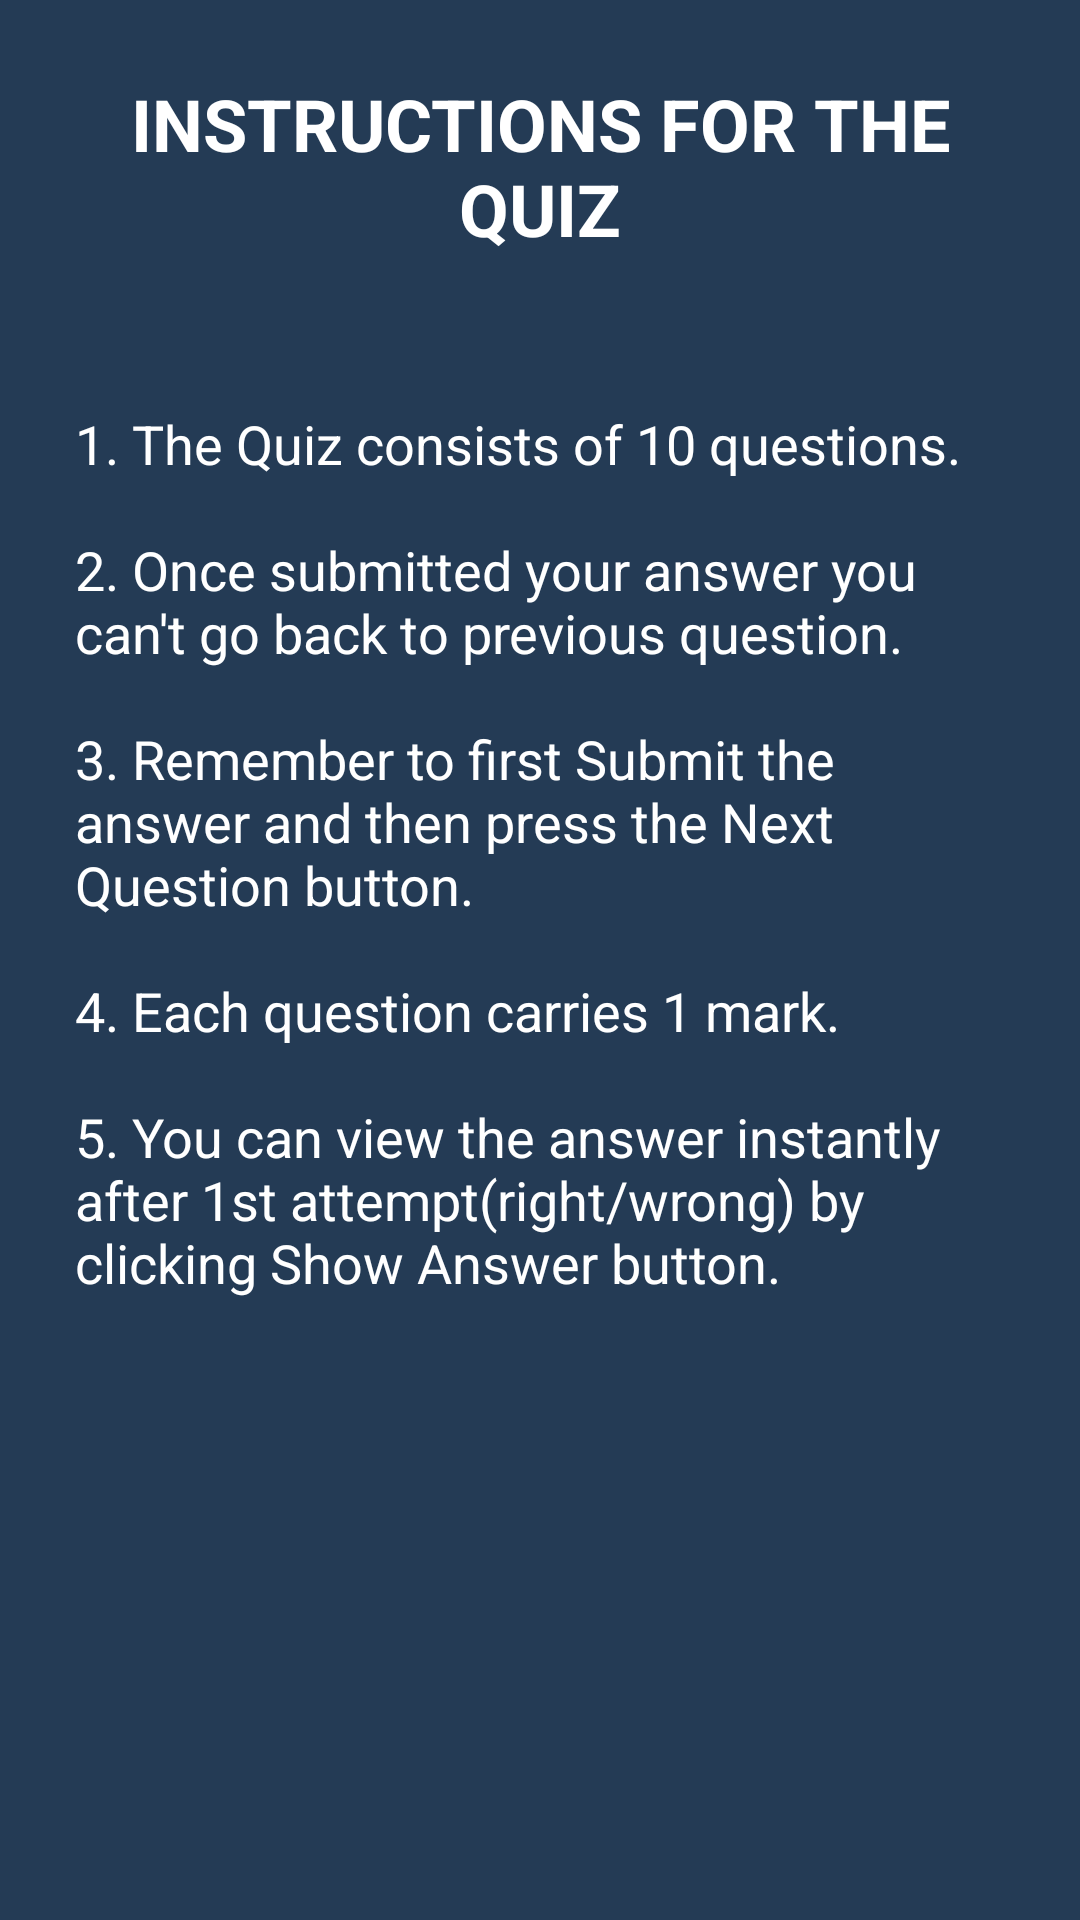

Android layout source for this screen:
<!-- AndroidManifest.xml: application theme AppTheme -->
<!-- res/layout/pop.xml -->
<?xml version="1.0" encoding="utf-8"?>
<LinearLayout xmlns:android="http://schemas.android.com/apk/res/android"
    android:layout_width="match_parent"
    android:layout_height="match_parent"
    android:background="@color/blue"
    android:orientation="vertical">

    <TextView
        android:id="@+id/title"
        android:layout_width="match_parent"
        android:layout_height="wrap_content"
        android:layout_margin="@dimen/pop_margin"
        android:gravity="center"
        android:text="@string/instruction"
        android:textColor="@color/white"
        android:textSize="@dimen/textsize"
        android:textStyle="bold" />

    <TextView
        android:layout_width="match_parent"
        android:layout_height="wrap_content"
        android:layout_margin="@dimen/pop_margin"
        android:text="@string/instruct"
        android:textColor="@color/white"
        android:textSize="@dimen/texsize" />
</LinearLayout>
<!-- resources referenced by this layout -->
<resources>
  <color name="blue">#243b55</color>
  <color name="white">#ffffff</color>
  <dimen name="pop_margin">25dp</dimen>
  <dimen name="texsize">18sp</dimen>
  <dimen name="textsize">24sp</dimen>
  <string name="instruct">1. The Quiz consists of 10 questions.\n\n2. Once submitted your answer you can\'t go back to previous question.\n\n3. Remember to first Submit the answer and then press the Next Question button.\n\n4. Each question carries 1 mark.\n\n5. You can view the answer instantly after 1st attempt(right/wrong) by clicking Show Answer button.</string>
  <string name="instruction">INSTRUCTIONS FOR THE QUIZ</string>
  <style name="AppTheme" parent="Theme.AppCompat.Light.NoActionBar">
          
          // for action bar
          <item name="colorPrimary">@color/colorPrimary</item>
          // for status bar
          <item name="colorPrimaryDark">#90CAF9</item>
          // for checkboxes and text feilds
          <item name="colorAccent">#004D40</item>
          <item name="android:windowAnimationStyle">@style/CustomActivityAnimation</item>
      </style>
  <color name="colorPrimary">#3F51B5</color>
  <style name="CustomActivityAnimation" parent="@android:style/Animation.Activity">
          <item name="android:activityOpenEnterAnimation">@anim/slide_in_right</item>
          <item name="android:activityOpenExitAnimation">@anim/slide_out_left</item>
          <item name="android:activityCloseEnterAnimation">@anim/slide_in_left</item>
          <item name="android:activityCloseExitAnimation">@anim/slide_out_right</item>
      </style>
</resources>
